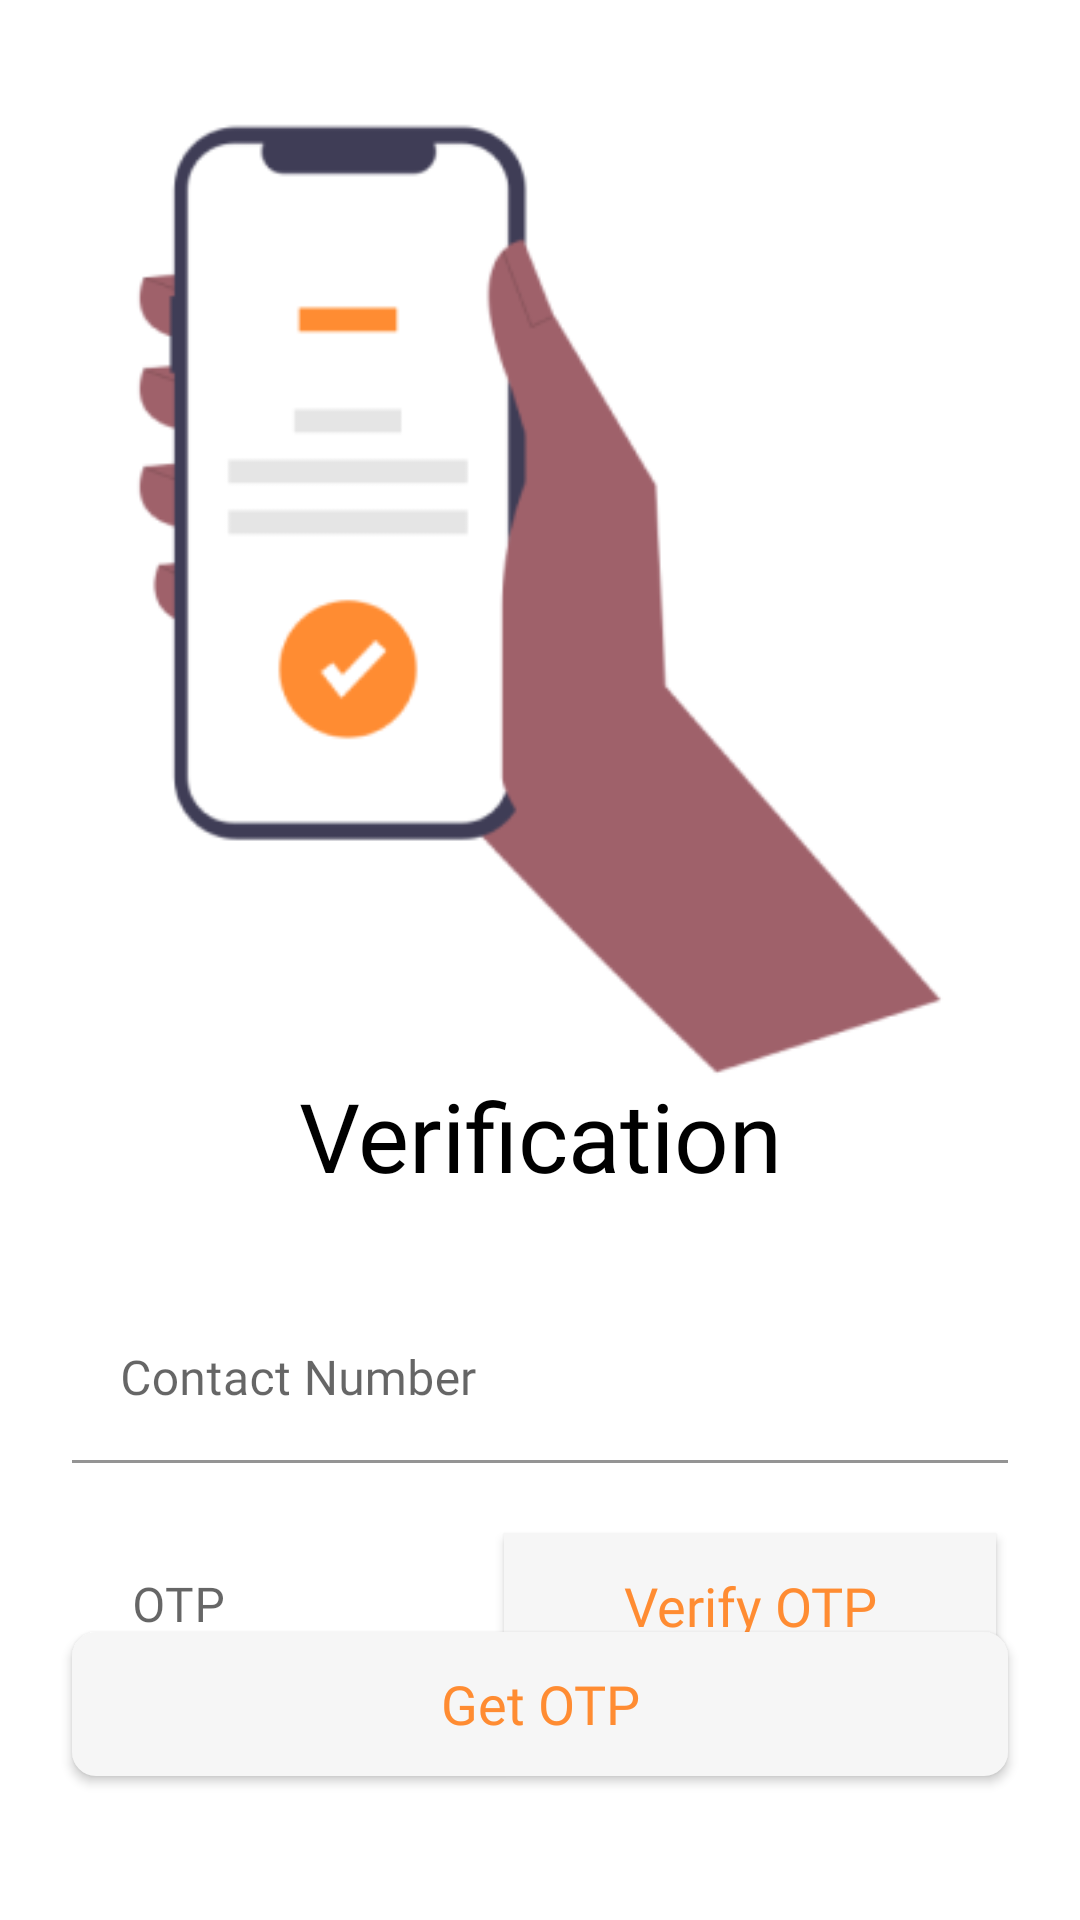

Android layout source for this screen:
<!-- AndroidManifest.xml: application theme Theme.Investoz -->
<!-- res/layout/fragment_enter_number.xml -->
<?xml version="1.0" encoding="utf-8"?>
<FrameLayout xmlns:android="http://schemas.android.com/apk/res/android"
    xmlns:app="http://schemas.android.com/apk/res-auto"
    xmlns:tools="http://schemas.android.com/tools"
    android:layout_width="match_parent"
    android:layout_height="match_parent"
    android:background="@color/white"
    tools:context=".onboarding.EnterNumberFragment">

    <androidx.constraintlayout.widget.ConstraintLayout
        android:layout_width="match_parent"
        android:layout_height="match_parent">


        <ImageView
            android:id="@+id/imageView4"
            android:layout_width="wrap_content"
            android:layout_height="400dp"
            android:src="@drawable/number_verification"
            app:layout_constraintEnd_toEndOf="parent"
            app:layout_constraintStart_toStartOf="parent"
            app:layout_constraintTop_toTopOf="parent" />

        <ImageButton
            android:id="@+id/backButton"
            android:layout_width="wrap_content"
            android:layout_height="wrap_content"
            android:layout_marginLeft="16dp"
            android:layout_marginTop="16dp"
            android:background="@color/white"
            android:src="@drawable/ic_baseline_arrow_back_24"
            app:layout_constraintStart_toStartOf="parent"
            app:layout_constraintTop_toTopOf="parent" />



        <TextView
            android:id="@+id/textView"
            android:layout_width="wrap_content"
            android:layout_height="wrap_content"
            android:fontFamily="@font/poppins_bold"
            android:text="Verification"
            android:textColor="@color/black"
            android:textSize="32sp"
            app:layout_constraintBottom_toBottomOf="@+id/imageView4"
            app:layout_constraintEnd_toEndOf="parent"
            app:layout_constraintStart_toStartOf="parent" />

        <com.google.android.material.textfield.TextInputLayout
            android:id="@+id/textInputLayout2"
            android:layout_width="match_parent"
            android:layout_height="wrap_content"
            android:layout_marginLeft="24dp"
            android:layout_marginTop="32dp"
            android:layout_marginRight="24dp"
            app:layout_constraintEnd_toEndOf="parent"
            app:layout_constraintStart_toStartOf="parent"
            app:layout_constraintTop_toBottomOf="@+id/imageView4">

            <com.google.android.material.textfield.TextInputEditText
                android:id="@+id/text_number"
                android:layout_width="match_parent"
                android:layout_height="wrap_content"
                android:background="@color/white"
                android:fontFamily="@font/poppins_semibold"
                android:hint="Contact Number" />
        </com.google.android.material.textfield.TextInputLayout>


        <androidx.appcompat.widget.AppCompatButton
            android:id="@+id/btnGetOTP"
            android:layout_width="match_parent"
            android:layout_height="wrap_content"
            android:fontFamily="@font/poppins_semibold"
            android:text="Get OTP"
            android:textAllCaps="false"
            android:textColor="@color/orange"
            android:textSize="18sp"
            android:padding="8dp"
            android:background="@drawable/rectangle_orange_fill_corner"
            android:backgroundTint="#F6F6F6"
            android:layout_marginBottom="48dp"
            android:layout_marginRight="24dp"
            android:layout_marginLeft="24dp"
            app:layout_constraintBottom_toBottomOf="parent"
            app:layout_constraintEnd_toEndOf="parent"
            app:layout_constraintStart_toStartOf="parent" />

        <LinearLayout
            android:layout_width="match_parent"
            android:layout_height="wrap_content"
            android:orientation="horizontal"
            android:layout_marginTop="16dp"
            android:layout_marginLeft="24dp"
            android:layout_marginRight="24dp"
            app:layout_constraintEnd_toEndOf="parent"
            app:layout_constraintStart_toStartOf="parent"
            app:layout_constraintTop_toBottomOf="@+id/textInputLayout2">


            <com.google.android.material.textfield.TextInputLayout
                android:id="@+id/textInputLayout3"
                android:layout_width="wrap_content"
                android:layout_margin="4dp"
                android:layout_gravity="center_vertical"
                android:layout_height="wrap_content"
                android:layout_weight="1">

                <com.google.android.material.textfield.TextInputEditText
                    android:id="@+id/text_otp"
                    android:layout_width="match_parent"
                    android:layout_height="wrap_content"
                    android:background="@color/white"
                    android:fontFamily="@font/poppins_semibold"
                    android:hint="OTP" />
            </com.google.android.material.textfield.TextInputLayout>


            <androidx.appcompat.widget.AppCompatButton
                android:id="@+id/btnVerifyOTP"
                android:layout_weight="1"
                android:layout_margin="4dp"
                android:layout_width="wrap_content"
                android:layout_height="wrap_content"
                android:layout_gravity="center_vertical"
                android:fontFamily="@font/poppins_semibold"
                android:text="Verify OTP"
                android:textAllCaps="false"
                android:textColor="@color/orange"
                android:textSize="18sp"
                android:background="@color/white"
                android:backgroundTint="#F6F6F6"/>

        </LinearLayout>

    </androidx.constraintlayout.widget.ConstraintLayout>
</FrameLayout>
<!-- resources referenced by this layout -->
<resources>
  <color name="black">#FF000000</color>
  <color name="orange">#FF8C32</color>
  <color name="white">#FFFFFFFF</color>
  <!-- drawable number_verification: png bitmap (drawable, 14748 bytes) -->
  <!-- drawable rectangle_orange_fill_corner (drawable) -->
  <?xml version="1.0" encoding="utf-8"?>
  <shape xmlns:android="http://schemas.android.com/apk/res/android"
      android:shape="rectangle">
      <solid android:color="#FF8C32" />
      <corners
          android:radius="8dp" />
  </shape>
  <style name="Theme.Investoz" parent="Theme.MaterialComponents.DayNight.NoActionBar">
          
          <item name="colorPrimary">@color/purple_500</item>
          <item name="colorPrimaryVariant">@color/purple_700</item>
          <item name="colorOnPrimary">@color/white</item>
          
          <item name="colorSecondary">@color/teal_200</item>
          <item name="colorSecondaryVariant">@color/teal_700</item>
          <item name="colorOnSecondary">@color/black</item>
          
          <item name="android:statusBarColor" tools:targetApi="l">?attr/colorPrimaryVariant</item>
          
      </style>
  <color name="purple_500">#FF6200EE</color>
  <color name="purple_700">#FF3700B3</color>
  <color name="teal_200">#FF03DAC5</color>
  <color name="teal_700">#FF018786</color>
</resources>
